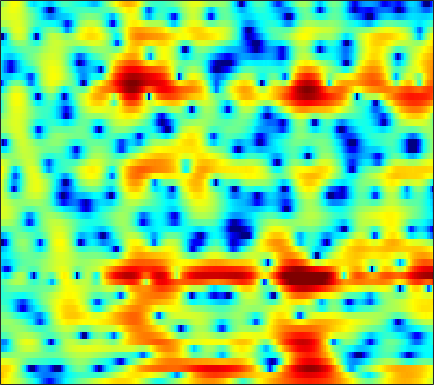

Data behind this chart, as committed beside it:
5.8136, 5.3194, 4.7421, 4.2282, 3.862, 3.3789, 2.875, 2.4739, 1.8901, 1.2405, 0.5006, -0.11798, -0.99898, -1.9074, -2.6152, -3.6131, -4.7429, -5.7341, -7.277, -9.0646, -11.013, -12.418, -13.618, -13.324
6.784, 6.259, 5.553, 4.824, 4.249, 3.436, 2.556, 1.843, 0.8252, -0.2596, -1.391, -2.255, -3.404, -4.536, -5.356, -6.381, -7.296, -7.895, -8.562, -9.061, -9.4, -9.542, -9.566, -9.404
6.139, 6.207, 6.081, 5.733, 5.339, 4.619, 3.646, 2.726, 1.206, -0.6968, -3.088, -5.327, -9.232, -15.01, -20.57, -17.66, -13.05, -11.08, -9.587, -8.946, -8.969, -9.4, -10.62, -12.78
3.539, 3.56, 3.473, 3.289, 3.103, 2.786, 2.367, 1.972, 1.355, 0.6734, -0.0297, -0.5385, -1.148, -1.645, -1.937, -2.219, -2.408, -2.516, -2.643, -2.777, -2.935, -3.078, -3.283, -3.467
-0.4617, -0.3415, -0.1787, -0.009457, 0.1339, 0.344, 0.5403, 0.6544, 0.7535, 0.7953, 0.7841, 0.742, 0.653, 0.5277, 0.4114, 0.2332, 0.02948, -0.1326, -0.3545, -0.5634, -0.7432, -0.8512, -0.9473, -0.9722
-7.114, -7.093, -6.346, -4.945, -3.739, -2.168, -0.7869, 0.08576, 1.034, 1.747, 2.233, 2.459, 2.594, 2.553, 2.416, 2.1, 1.629, 1.177, 0.4499, -0.3847, -1.268, -1.892, -2.516, -2.74
-8.589, -9.349, -8.871, -6.622, -4.621, -2.26, -0.3831, 0.7316, 1.897, 2.749, 3.316, 3.575, 3.714, 3.631, 3.427, 2.959, 2.245, 1.524, 0.2576, -1.466, -3.875, -6.388, -11.43, -16.57
-2.261, -2.098, -1.706, -1.221, -0.8058, -0.1992, 0.3964, 0.7929, 1.226, 1.528, 1.697, 1.745, 1.704, 1.538, 1.336, 0.9701, 0.514, 0.1295, -0.4249, -0.9965, -1.533, -1.863, -2.129, -2.116
-0.4799, -0.2583, 0.01912, 0.2756, 0.4345, 0.5978, 0.6913, 0.714, 0.6742, 0.5334, 0.2924, 0.05009, -0.3579, -0.8485, -1.251, -1.796, -2.279, -2.547, -2.717, -2.631, -2.3, -1.931, -1.331, -0.6531
0.3178, 0.5484, 0.7134, 0.7707, 0.7423, 0.609, 0.3649, 0.1316, -0.2426, -0.698, -1.256, -1.772, -2.626, -3.709, -4.723, -6.446, -8.718, -10.74, -12.54, -10.81, -7.543, -5.327, -2.893, -0.9403
-0.2792, -0.2127, -0.2978, -0.5682, -0.8847, -1.444, -2.134, -2.703, -3.479, -4.184, -4.754, -5.104, -5.508, -5.941, -6.366, -7.149, -8.168, -8.919, -9.229, -8.063, -5.868, -4.087, -1.895, -0.01386
-1.706, -1.798, -2.126, -2.739, -3.4, -4.585, -6.217, -7.841, -10.65, -13.87, -15.19, -13.71, -10.92, -8.695, -7.453, -6.174, -5.143, -4.424, -3.488, -2.497, -1.419, -0.5775, 0.5639, 1.662
-2.827, -2.834, -3.038, -3.484, -4.011, -4.997, -6.323, -7.562, -9.467, -11.27, -11.74, -10.94, -9.092, -7.244, -6.032, -4.637, -3.44, -2.647, -1.693, -0.8053, 0.03753, 0.6482, 1.428, 2.178
-3.296, -3.035, -2.81, -2.749, -2.824, -3.079, -3.405, -3.634, -3.946, -4.205, -4.263, -4.137, -3.802, -3.388, -3.011, -2.432, -1.847, -1.425, -0.8815, -0.3499, 0.169, 0.5648, 1.086, 1.602
-3.022, -2.441, -1.827, -1.382, -1.119, -0.8737, -0.7547, -0.7272, -0.7649, -0.8321, -0.9746, -1.087, -1.232, -1.335, -1.337, -1.282, -1.163, -1.047, -0.8788, -0.7222, -0.6243, -0.5744, -0.4505, -0.1868
-2.078, -1.406, -0.7128, -0.1251, 0.3174, 0.9208, 1.397, 1.59, 1.694, 1.589, 1.169, 0.61, -0.3947, -1.485, -2.266, -2.857, -2.647, -2.132, -1.444, -1.216, -1.663, -2.599, -4.752, -7.452
-4.037, -4.665, -5.338, -4.905, -3.799, -1.984, -0.3073, 0.6933, 1.546, 1.712, 1.335, 0.5808, -1.247, -4.635, -8.938, -16.38, -8.726, -4.741, -1.777, -0.3787, 0.05198, -0.2096, -1.068, -1.739
-8.34, -10.41, -13.96, -15.24, -11.7, -7.443, -4.714, -3.186, -1.731, -1.021, -0.7449, -0.7694, -1.119, -1.613, -1.844, -1.984, -1.665, -1.151, -0.4111, 0.2992, 0.8921, 1.254, 1.595, 1.971
-6.494, -6.701, -6.812, -6.43, -5.939, -5.078, -3.995, -3.265, -2.504, -1.833, -1.394, -1.191, -1.007, -0.8797, -0.8467, -0.7642, -0.562, -0.3694, -0.064, 0.3337, 0.7538, 1.101, 1.573, 1.977
-5.668, -5.511, -5.198, -4.632, -4.15, -3.513, -2.778, -2.257, -1.717, -1.232, -0.9064, -0.7809, -0.7218, -0.7898, -0.9262, -1.069, -1.189, -1.223, -1.08, -0.7074, -0.1649, 0.3112, 1.027, 1.712
-7.255, -7.06, -6.257, -5.143, -4.186, -2.888, -1.833, -1.181, -0.4435, -0.007197, 0.1771, 0.1562, -0.1343, -0.7319, -1.338, -2.463, -3.89, -4.938, -5.667, -4.969, -3.167, -1.681, 0.06735, 1.523
-18.25, -23.22, -13.59, -8.23, -5.707, -3.259, -1.566, -0.684, 0.1751, 0.6208, 0.7421, 0.6394, 0.206, -0.5846, -1.463, -3.241, -5.861, -8.815, -13.56, -10.62, -5.563, -2.808, -0.1338, 1.71
-7.525, -7.501, -6.5, -5.033, -3.834, -2.501, -1.506, -0.9387, -0.5169, -0.3396, -0.3716, -0.528, -0.8409, -1.256, -1.649, -2.124, -2.557, -2.755, -2.648, -2.089, -1.079, -0.2177, 0.944, 1.972
-1.838, -1.698, -1.444, -1.156, -0.9535, -0.7527, -0.7232, -0.82, -1.135, -1.636, -2.291, -2.818, -3.422, -3.754, -3.716, -3.343, -2.745, -2.175, -1.382, -0.5719, 0.2351, 0.824, 1.507, 2.087
1.408, 1.484, 1.483, 1.412, 1.252, 0.9043, 0.3639, -0.2383, -1.284, -2.792, -4.877, -6.949, -10.49, -13.04, -11.5, -7.947, -5.09, -3.433, -1.748, -0.4582, 0.5004, 1.066, 1.64, 2.01
2.991, 3.002, 2.902, 2.675, 2.409, 1.915, 1.25, 0.6018, -0.4888, -1.921, -3.732, -5.358, -7.667, -8.929, -8.23, -6.136, -3.996, -2.672, -1.302, -0.286, 0.4053, 0.7325, 0.9877, 1.036
3.226, 3.159, 2.984, 2.684, 2.422, 1.994, 1.495, 1.094, 0.4832, -0.1159, -0.7486, -1.164, -1.578, -1.735, -1.652, -1.364, -0.9098, -0.5757, -0.1949, 0.02324, 0.05822, -0.04511, -0.3923, -0.9207
3.141, 2.9, 2.474, 1.996, 1.623, 1.177, 0.8164, 0.6252, 0.4875, 0.435, 0.4688, 0.5223, 0.6361, 0.775, 0.8635, 0.9941, 1.056, 1.045, 0.9249, 0.6207, 0.1069, -0.4265, -1.396, -2.677
3.203, 2.548, 1.466, 0.277, -0.6648, -1.648, -2.124, -2.056, -1.447, -0.6415, 0.2621, 0.8674, 1.564, 2.103, 2.391, 2.656, 2.706, 2.63, 2.331, 1.821, 1.035, 0.2659, -1.021, -2.703
3.247, 2.046, -0.03751, -2.858, -5.704, -11.29, -16.11, -11.68, -6.575, -3.29, -0.9686, 0.3608, 1.719, 2.7, 3.237, 3.662, 3.818, 3.757, 3.44, 2.878, 2.064, 1.263, 0.00736, -1.563
3.449, 2.16, 0.03551, -2.497, -4.578, -7.152, -8.354, -7.906, -6.003, -3.696, -1.506, -0.09964, 1.448, 2.588, 3.196, 3.654, 3.806, 3.699, 3.338, 2.698, 1.89, 1.144, -0.01707, -1.339
4.416, 3.21, 1.248, -1.249, -3.439, -7.016, -10.6, -11.17, -7.987, -4.288, -1.511, 0.1305, 1.768, 2.883, 3.379, 3.689, 3.563, 3.235, 2.505, 1.538, 0.4081, -0.388, -1.398, -2.188
4.911, 3.984, 2.5, 0.567, -1.077, -3.77, -6.094, -6.481, -4.563, -1.957, 0.106, 1.349, 2.527, 3.222, 3.417, 3.321, 2.698, 1.921, 0.3423, -1.831, -4.83, -7.089, -8.675, -7.358
3.313, 2.84, 2.142, 1.435, 0.9214, 0.3831, 0.1124, 0.1366, 0.4686, 1.03, 1.647, 2.057, 2.45, 2.578, 2.486, 2.047, 1.239, 0.3142, -1.373, -3.746, -6.966, -9.697, -11.53, -9.237
0.4323, 0.1798, -0.01601, 0.03707, 0.1521, 0.4646, 0.8103, 1.113, 1.494, 1.835, 2.134, 2.269, 2.329, 2.228, 2.043, 1.604, 0.9936, 0.4137, -0.4819, -1.446, -2.374, -2.92, -3.339, -3.349
-4.829, -5.511, -5.108, -3.686, -2.408, -0.9324, 0.2738, 0.9709, 1.687, 2.159, 2.413, 2.48, 2.409, 2.193, 1.936, 1.544, 1.066, 0.7284, 0.2821, -0.1051, -0.3883, -0.5616, -0.672, -0.7412
-11.18, -17.48, -12.75, -6.548, -3.719, -1.201, 0.5098, 1.387, 2.186, 2.617, 2.707, 2.6, 2.242, 1.668, 1.142, 0.3971, -0.2669, -0.6514, -0.8958, -0.8722, -0.6344, -0.3978, -0.08047, 0.188
-2.039, -2.197, -1.759, -0.7842, 0.07557, 1.205, 2.09, 2.6, 2.971, 3.03, 2.764, 2.324, 1.414, 0.08467, -1.198, -3.354, -5.7, -7.067, -7.06, -5.399, -3.576, -2.411, -1.245, -0.4008
0.88, 1.105, 1.493, 1.946, 2.311, 2.754, 3.094, 3.243, 3.255, 3.007, 2.483, 1.861, 0.6835, -0.9724, -2.652, -5.619, -9.99, -13.83, -13.01, -8.649, -5.625, -4.12, -2.688, -1.808
0.901, 1.314, 1.83, 2.324, 2.652, 2.997, 3.226, 3.269, 3.196, 2.917, 2.412, 1.897, 1.006, -0.08439, -1.015, -2.303, -3.445, -4.084, -4.384, -4.153, -3.733, -3.376, -3.004, -2.883
-0.491, 0.2332, 1.108, 1.901, 2.379, 2.88, 3.205, 3.305, 3.29, 3.083, 2.668, 2.271, 1.61, 0.8527, 0.2697, -0.5264, -1.215, -1.631, -2.068, -2.325, -2.559, -2.679, -2.992, -3.446
-2.908, -1.418, 0.2531, 1.501, 2.253, 2.975, 3.415, 3.62, 3.633, 3.42, 3.024, 2.569, 1.841, 0.9875, 0.305, -0.5345, -1.302, -1.711, -2.099, -2.346, -2.41, -2.543, -2.83, -3.301
-3.219, -1.449, 0.3864, 1.786, 2.616, 3.421, 3.933, 4.127, 4.127, 3.835, 3.273, 2.646, 1.55, 0.1421, -1.116, -2.953, -4.572, -5.371, -5.218, -4.301, -3.267, -2.76, -2.352, -2.478
-1.201, -0.4426, 0.7616, 1.977, 2.692, 3.566, 4.129, 4.277, 4.271, 3.934, 3.175, 2.439, 1.066, -0.7735, -2.563, -6.111, -12.54, -23.1, -12.52, -6.398, -3.387, -1.882, -0.9065, -0.7421
-5.497, -4.329, -2.152, -0.2446, 0.9464, 2.072, 2.738, 2.996, 2.946, 2.497, 1.712, 0.8834, -0.3706, -1.648, -2.574, -3.434, -3.942, -3.876, -2.853, -1.352, 0.1212, 1.001, 1.744, 2.005
-13.36, -9.642, -6.024, -3.619, -2.298, -1.272, -0.6018, -0.3088, -0.4223, -1.056, -2.184, -3.561, -6.039, -8.84, -9.615, -7.64, -4.71, -2.932, -0.9304, 0.7587, 2.049, 2.746, 3.476, 3.842
-5.773, -6.184, -6.352, -6.308, -6.227, -5.732, -5.088, -4.694, -4.277, -4.285, -5.023, -6.026, -8.208, -10.93, -11.51, -8.548, -4.952, -2.786, -0.5524, 1.116, 2.408, 3.158, 3.839, 4.211
-5.95, -7.375, -9.668, -12.75, -15.16, -14.81, -11.63, -9.436, -7.237, -5.822, -5.018, -4.674, -4.36, -3.997, -3.537, -2.622, -1.44, -0.4692, 0.7417, 1.811, 2.708, 3.24, 3.739, 4.023
-5.834, -7.204, -9.477, -12.23, -14.19, -14.16, -11.39, -9.254, -6.998, -5.319, -4.063, -3.345, -2.508, -1.785, -1.252, -0.5532, 0.1934, 0.7692, 1.48, 2.145, 2.716, 3.057, 3.393, 3.579
-4.534, -5.103, -5.856, -6.417, -6.614, -6.417, -5.824, -5.227, -4.323, -3.438, -2.625, -2.115, -1.516, -0.9897, -0.6127, -0.1331, 0.3511, 0.7345, 1.251, 1.752, 2.193, 2.475, 2.784, 2.967
-3.925, -4.167, -4.257, -4.117, -3.855, -3.402, -2.875, -2.465, -1.952, -1.53, -1.221, -1.054, -0.9464, -0.8995, -0.8762, -0.7694, -0.5708, -0.3337, 0.1444, 0.7007, 1.276, 1.683, 2.12, 2.415
-5.749, -5.943, -5.151, -3.787, -2.758, -1.576, -0.6356, -0.09438, 0.3643, 0.5409, 0.4171, 0.1452, -0.4726, -1.355, -2.134, -3.094, -3.515, -3.276, -2.328, -1.059, 0.1655, 0.9268, 1.712, 2.242
-16.89, -21.39, -8.445, -3.637, -1.413, 0.5766, 1.854, 2.449, 2.857, 2.845, 2.408, 1.752, 0.404, -1.719, -4.053, -9.144, -20.96, -14.32, -6.763, -3.01, -0.7363, 0.4187, 1.468, 2.09
-1.917, -1.932, -1.085, 0.242, 1.242, 2.351, 3.13, 3.481, 3.658, 3.487, 2.972, 2.351, 1.174, -0.3692, -1.745, -3.614, -4.785, -4.79, -3.868, -2.641, -1.6, -0.9796, -0.4549, -0.2238
1.48, 1.617, 1.916, 2.322, 2.622, 3.004, 3.259, 3.347, 3.275, 2.988, 2.481, 1.978, 1.157, 0.23, -0.496, -1.441, -2.215, -2.653, -3.098, -3.405, -3.639, -3.814, -4.005, -4.196
2.439, 2.637, 2.907, 3.163, 3.328, 3.473, 3.503, 3.433, 3.193, 2.787, 2.218, 1.686, 0.8989, 0.02713, -0.641, -1.538, -2.486, -3.231, -4.291, -5.502, -6.867, -7.967, -9.117, -9.417
2.364, 2.663, 3.092, 3.479, 3.728, 3.915, 3.93, 3.799, 3.444, 2.863, 2.076, 1.366, 0.3049, -0.7942, -1.583, -2.513, -3.377, -4.055, -5.17, -6.794, -9.37, -12.45, -20.64, -24.37
0.4881, 1.201, 2.197, 3.102, 3.638, 4.145, 4.353, 4.295, 3.902, 3.114, 1.885, 0.6727, -1.354, -3.63, -5.1, -5.931, -5.454, -4.906, -4.495, -4.639, -5.298, -5.995, -6.799, -6.78
